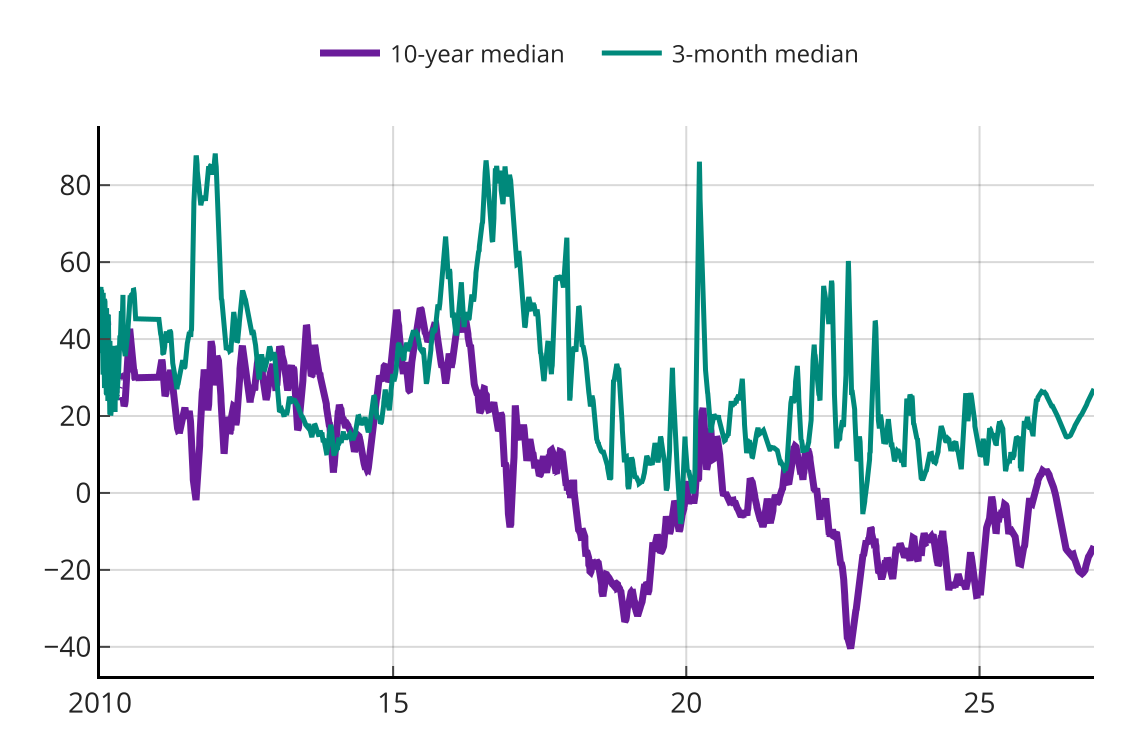

Data behind this chart, as committed beside it:
date, ten_yr, three_mo
2010-01-01, 39.74, 51.81
2010-01-01, , 38.14
2010-01-04, , 37.58
2010-01-04, 42.09, 51.83
2010-01-05, , 37.18
2010-01-05, 41.88, 52.56
2010-01-06, 41.52, 53.3
2010-01-06, , 36.89
2010-01-07, 41.3, 53.53
2010-01-07, , 36.59
2010-01-08, 41.25, 53.3
2010-01-08, , 36.55
2010-01-11, , 36.63
2010-01-11, 40.32, 52.84
2010-01-12, , 36.53
2010-01-12, 39.47, 51.39
2010-01-13, 39.38, 50.7
2010-01-13, , 36.27
2010-01-14, 39.39, 51.27
2010-01-14, , 35.44
2010-01-15, , 34.88
2010-01-15, 39.46, 51.79
2010-01-18, 39.18, 51.89
2010-01-18, , 33.71
2010-01-19, 39.26, 51.61
2010-01-19, , 31.55
2010-01-20, 39.34, 51.73
2010-01-20, , 30.75
2010-01-21, 39.54, 52.01
2010-01-21, , 30.54
2010-01-22, , 30.05
2010-01-22, 40.06, 52.0
2010-01-25, , 29.39
2010-01-25, 40.73, 51.92
2010-01-26, 41.37, 51.83
2010-01-26, , 29.06
2010-01-27, , 28.45
2010-01-27, 41.6, 51.65
2010-01-28, , 27.85
2010-01-28, 42.46, 51.36
2010-01-29, , 27.27
2010-01-29, 43.18, 50.4
2010-02-01, 43.69, 49.7
2010-02-01, , 26.69
2010-02-02, 44.3, 49.29
2010-02-02, , 26.34
2010-02-03, 44.99, 49.02
2010-02-03, , 26.05
2010-02-04, , 25.92
2010-02-04, 45.88, 48.68
2010-02-05, , 25.83
2010-02-05, 46.29, 48.41
2010-02-08, 46.36, 48.11
2010-02-08, , 25.83
2010-02-09, , 25.73
2010-02-09, 46.39, 48.05
2010-02-10, 46.42, 48.05
2010-02-11, , 25.39
2010-02-11, 46.52, 47.97
2010-02-12, , 25.26
... 4,174 more rows
